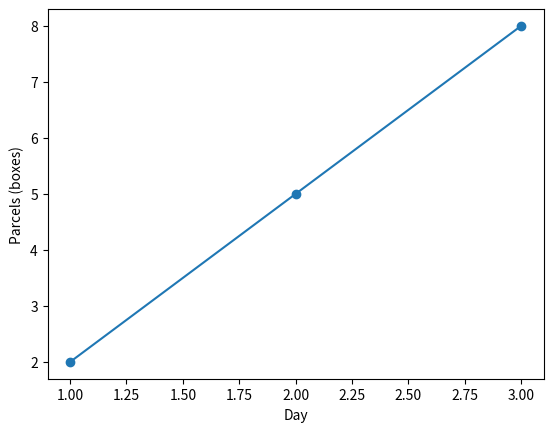

Recreate this plot in Python.
import pandas as pd
import matplotlib.pyplot as plt

def plot_parcels(frame):
    ordered = frame.sort_values("day")
    fig, ax = plt.subplots()
    ax.plot(ordered["day"], ordered["parcels"], marker="o")
    ax.set(xlabel="Day", ylabel="Parcels (boxes)")
    return fig, ax

fig, ax = plot_parcels(pd.DataFrame({"day": [3, 1, 2], "parcels": [8, 2, 5]}))
